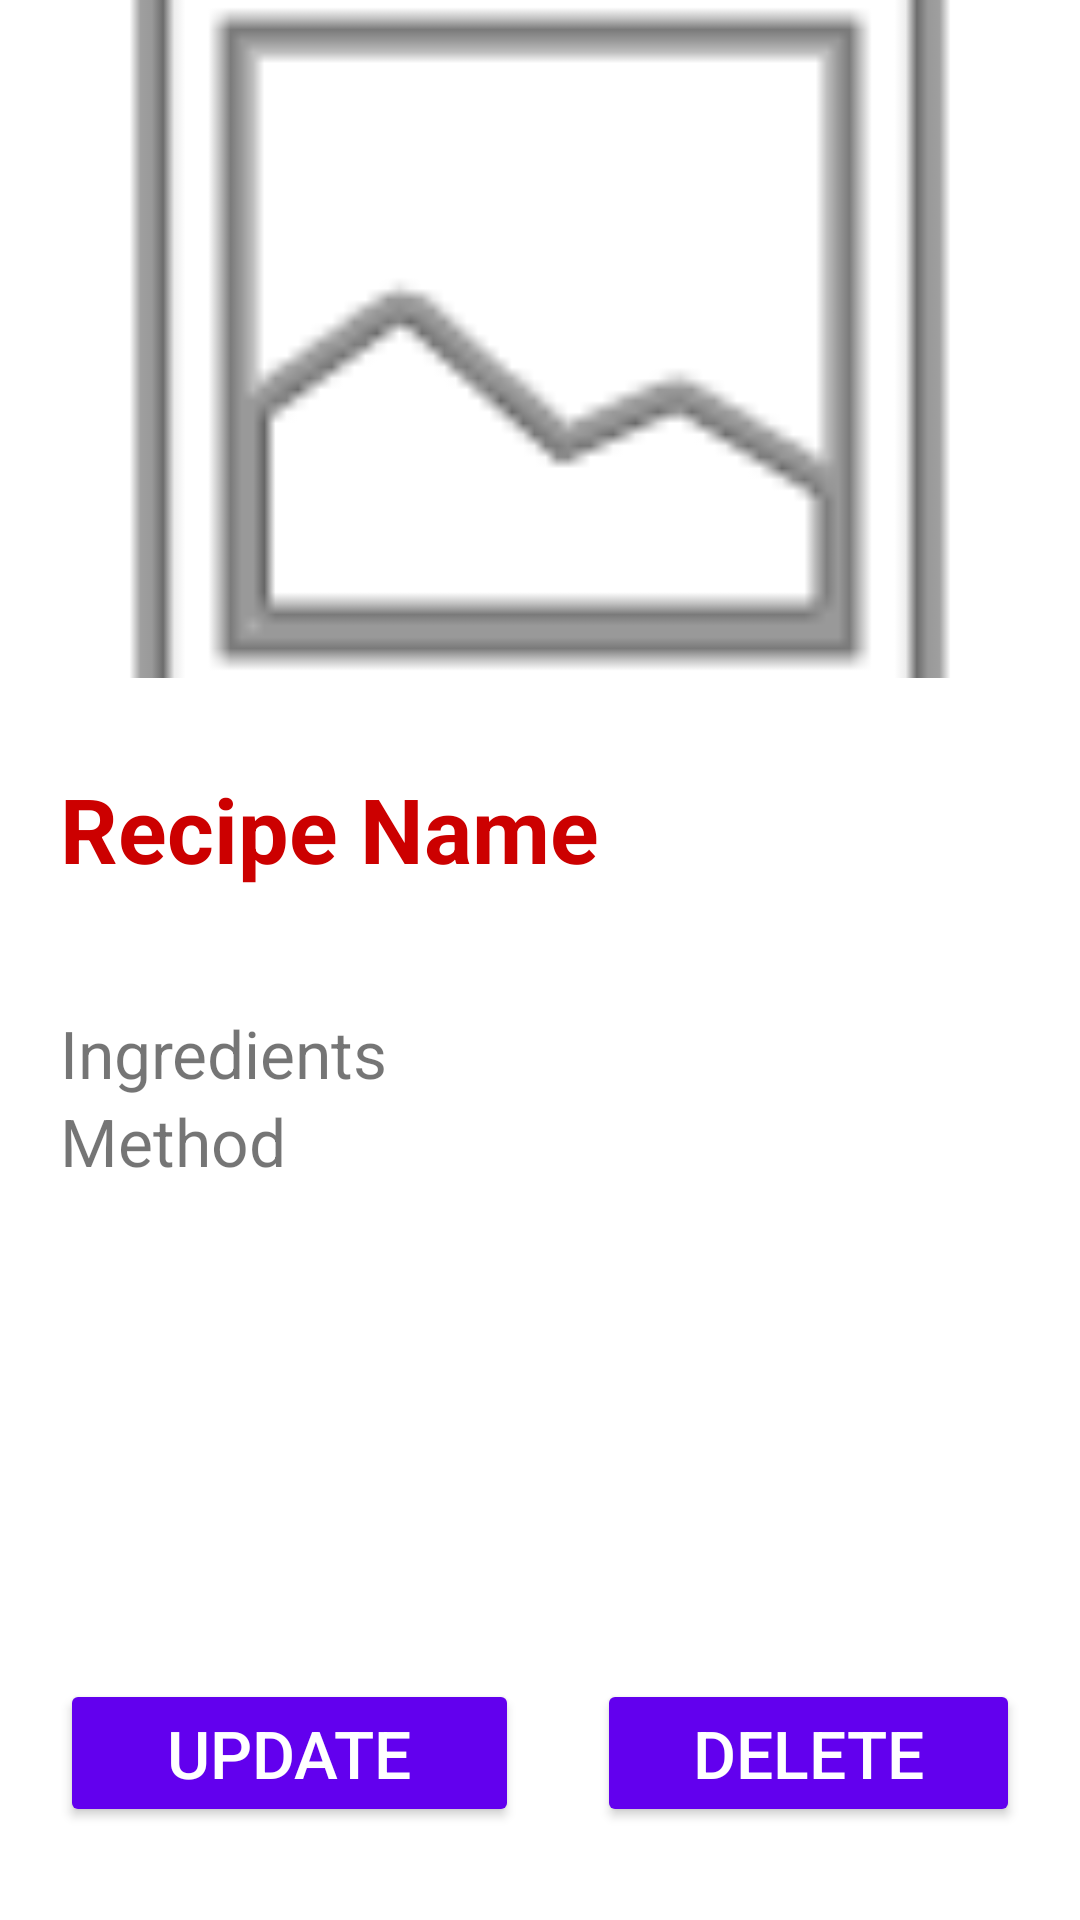

Produce the Android XML layout that renders to this screen, including the resource entries it uses.
<!-- AndroidManifest.xml: application theme Theme.FinalChopchopRecipeApp -->
<!-- res/layout/activity_detail.xml -->
<?xml version="1.0" encoding="utf-8"?>
<LinearLayout
    xmlns:android="http://schemas.android.com/apk/res/android"
    xmlns:app="http://schemas.android.com/apk/res-auto"
    xmlns:tools="http://schemas.android.com/tools"
    android:layout_width="match_parent"
    android:layout_height="match_parent"
    android:orientation="vertical"
    tools:context=".DetailActivity">

    <ImageView
        android:id="@+id/ivImage2"
        android:layout_width="match_parent"
        android:layout_height="226dp"
        android:scaleType="centerCrop"
        android:src="@android:drawable/ic_menu_gallery"
        android:contentDescription="@string/image" />
    <TextView
        android:layout_width="match_parent"
        android:layout_height="wrap_content"
        android:layout_marginTop="10dp"
        android:padding="20dp"
        android:text="@string/recipe_name"
        android:textColor="@android:color/holo_red_dark"
        android:textSize="30sp"
        android:textStyle="bold"
        android:id="@+id/txtRecipeName"
        />

    <TextView
        android:layout_width="match_parent"
        android:layout_height="wrap_content"
        android:layout_marginTop="10dp"
        android:paddingRight="20dp"
        android:paddingTop="10dp"
        android:paddingLeft="20dp"
        android:text="@string/ingredients"
        android:textSize="22sp"
        android:id="@+id/txtIngredients"
        />
    <TextView
        android:layout_width="match_parent"
        android:layout_height="wrap_content"
        android:paddingLeft="20dp"
        android:text="@string/method"
        android:textSize="22sp"
        android:id="@+id/txtMethod"
        />
    <RelativeLayout
        android:layout_width="match_parent"
        android:layout_height="fill_parent">

        <Button
            android:id="@+id/btnUpdate"
            android:layout_width="153dp"
            android:layout_height="wrap_content"
            android:layout_alignParentBottom="true"
            android:layout_marginStart="20dp"
            android:layout_marginTop="20dp"
            android:layout_marginEnd="20dp"
            android:layout_marginBottom="31dp"
            android:backgroundTint="@color/colorPrimary"
            android:onClick="btnUpdateRecipe"
            android:text="@string/update"
            android:textColor="#ffffff"
            android:textSize="22sp" />

        <Button
            android:id="@+id/btnDelete"
            android:layout_width="141dp"
            android:layout_height="wrap_content"
            android:layout_alignParentEnd="true"
            android:layout_alignParentBottom="true"
            android:layout_marginStart="20dp"
            android:layout_marginTop="20dp"
            android:layout_marginEnd="20dp"
            android:layout_marginBottom="31dp"
            android:backgroundTint="@color/colorPrimary"
            android:onClick="btnDeleteRecipe"
            android:text="@string/delete"
            android:textColor="#ffffff"
            android:textSize="22sp" />

    </RelativeLayout>



</LinearLayout>
<!-- resources referenced by this layout -->
<resources>
  <string name="delete">Delete</string>
  <string name="image">TODO</string>
  <string name="ingredients">Ingredients</string>
  <string name="method">Method</string>
  <string name="recipe_name">Recipe Name</string>
  <string name="update">Update</string>
  <style name="Theme.FinalChopchopRecipeApp" parent="Theme.MaterialComponents.DayNight.DarkActionBar">
          
          <item name="colorPrimary">@color/purple_500</item>
          <item name="colorPrimaryVariant">@color/purple_700</item>
          <item name="colorOnPrimary">@color/white</item>
          
          <item name="colorSecondary">@color/teal_200</item>
          <item name="colorSecondaryVariant">@color/teal_700</item>
          <item name="colorOnSecondary">@color/black</item>
          
          <item name="android:statusBarColor" tools:targetApi="l">?attr/colorPrimaryVariant</item>
          
      </style>
  <!-- not gathered from this repository: default colours our renderer supplied (Android Studio template values) -->
  <color name="purple_500">#FF6200EE</color>
  <color name="purple_700">#FF3700B3</color>
  <color name="teal_200">#FF03DAC5</color>
  <color name="teal_700">#FF018786</color>
  <color name="black">#FF000000</color>
  <color name="white">#FFFFFFFF</color>
  <color name="colorPrimary">#FF6200EE</color>
</resources>
